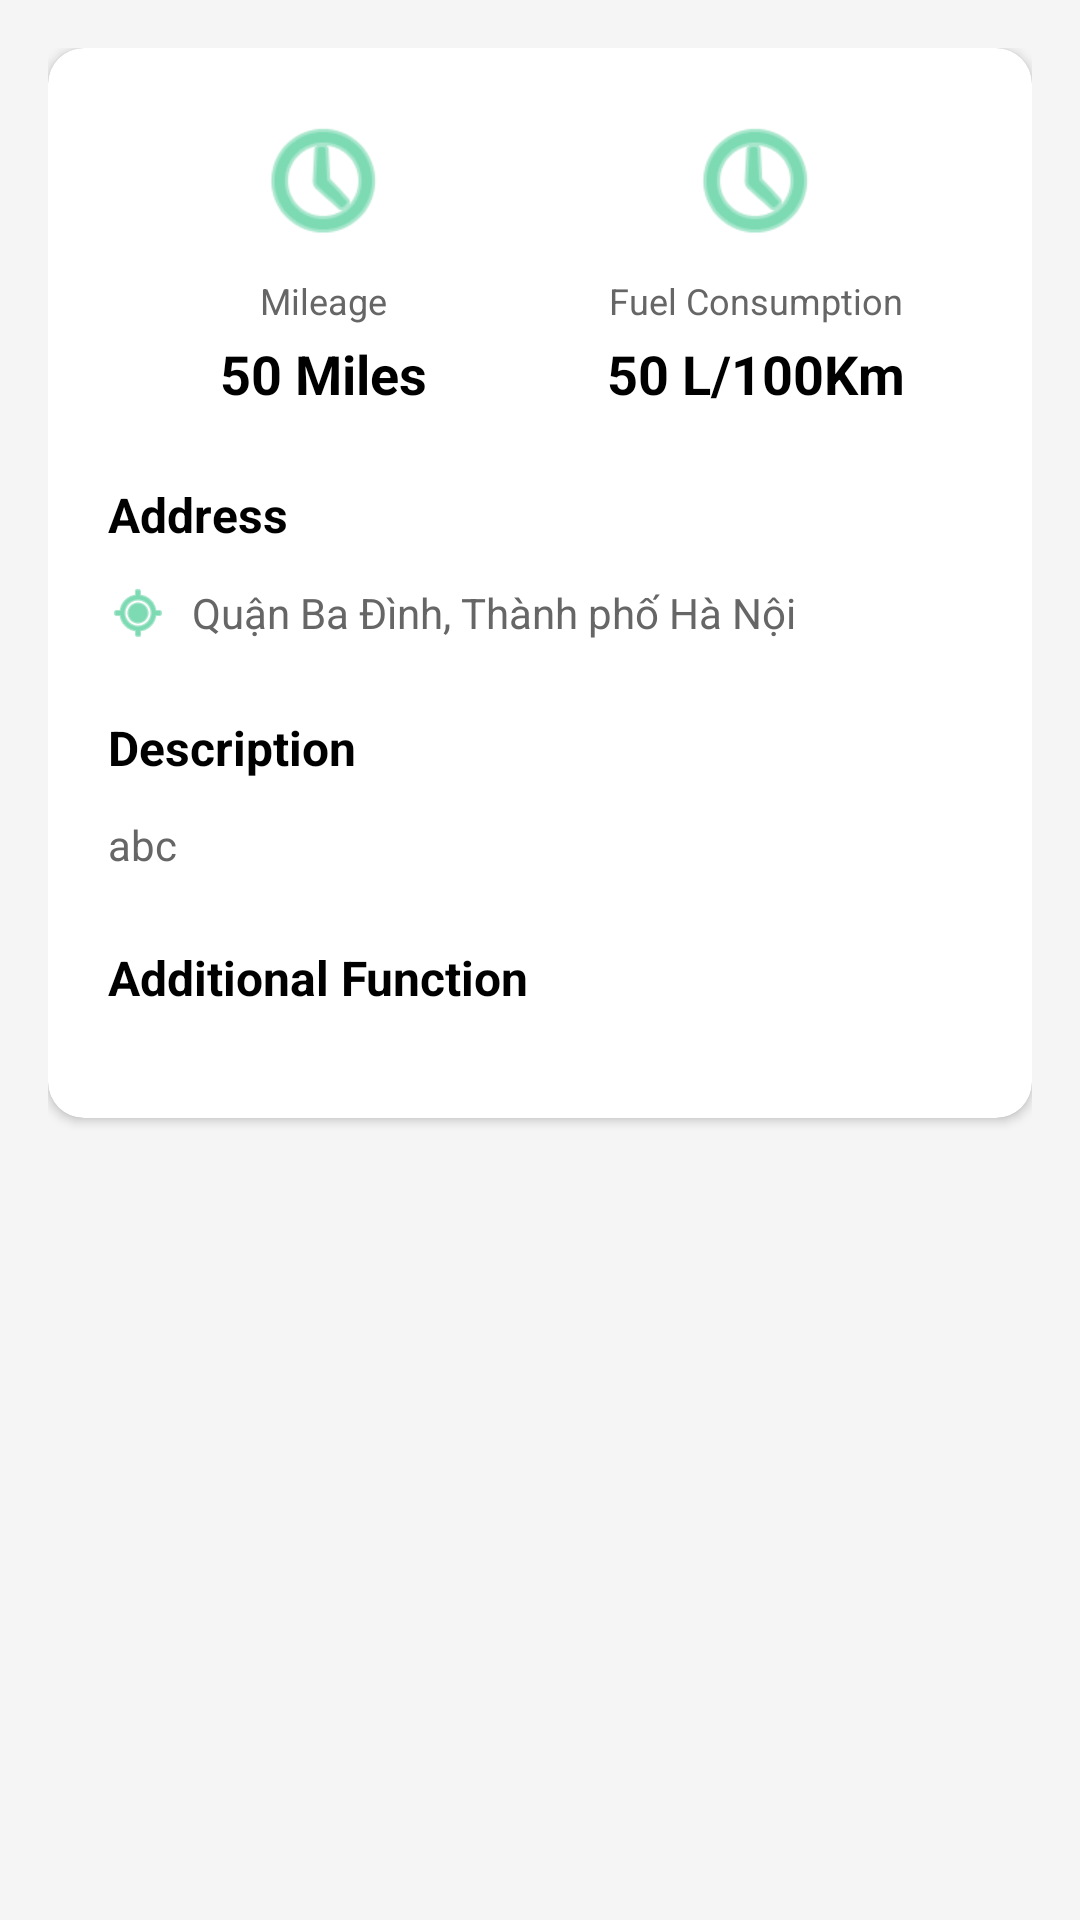

Layout XML and referenced resources for this Android screen:
<!-- AndroidManifest.xml: application theme Theme.AppCompat.Light -->
<!-- res/layout/fragment_car_details.xml -->
<?xml version="1.0" encoding="utf-8"?>
<ScrollView xmlns:android="http://schemas.android.com/apk/res/android"
    xmlns:app="http://schemas.android.com/apk/res-auto"
    android:layout_width="match_parent"
    android:layout_height="match_parent"
    android:background="#F5F5F5"
    android:fillViewport="true">

    <LinearLayout
        android:layout_width="match_parent"
        android:layout_height="wrap_content"
        android:orientation="vertical"
        android:padding="16dp">

        <androidx.cardview.widget.CardView
            android:layout_width="match_parent"
            android:layout_height="wrap_content"
            app:cardCornerRadius="12dp"
            app:cardElevation="2dp"
            app:cardBackgroundColor="@android:color/white">

            <LinearLayout
                android:layout_width="match_parent"
                android:layout_height="wrap_content"
                android:orientation="vertical"
                android:padding="20dp">

                
                <LinearLayout
                    android:layout_width="match_parent"
                    android:layout_height="wrap_content"
                    android:orientation="horizontal"
                    android:layout_marginBottom="24dp">

                    
                    <LinearLayout
                        android:layout_width="0dp"
                        android:layout_height="wrap_content"
                        android:layout_weight="1"
                        android:orientation="vertical"
                        android:gravity="center">

                        <ImageView
                            android:layout_width="48dp"
                            android:layout_height="48dp"
                            android:src="@android:drawable/ic_menu_recent_history"
                            android:contentDescription="Mileage"
                            app:tint="#26C281" />

                        <TextView
                            android:layout_width="wrap_content"
                            android:layout_height="wrap_content"
                            android:text="Mileage"
                            android:textSize="12sp"
                            android:textColor="#666666"
                            android:layout_marginTop="8dp" />

                        <TextView
                            android:id="@+id/tvMileage"
                            android:layout_width="wrap_content"
                            android:layout_height="wrap_content"
                            android:text="50 Miles"
                            android:textSize="18sp"
                            android:textStyle="bold"
                            android:textColor="@android:color/black"
                            android:layout_marginTop="4dp" />

                    </LinearLayout>

                    
                    <LinearLayout
                        android:layout_width="0dp"
                        android:layout_height="wrap_content"
                        android:layout_weight="1"
                        android:orientation="vertical"
                        android:gravity="center">

                        <ImageView
                            android:layout_width="48dp"
                            android:layout_height="48dp"
                            android:src="@android:drawable/ic_menu_recent_history"
                            android:contentDescription="Fuel Consumption"
                            app:tint="#26C281" />

                        <TextView
                            android:layout_width="wrap_content"
                            android:layout_height="wrap_content"
                            android:text="Fuel Consumption"
                            android:textSize="12sp"
                            android:textColor="#666666"
                            android:layout_marginTop="8dp" />

                        <TextView
                            android:id="@+id/tvFuelConsumption"
                            android:layout_width="wrap_content"
                            android:layout_height="wrap_content"
                            android:text="50 L/100Km"
                            android:textSize="18sp"
                            android:textStyle="bold"
                            android:textColor="@android:color/black"
                            android:layout_marginTop="4dp" />

                    </LinearLayout>

                </LinearLayout>

                
                <TextView
                    android:layout_width="match_parent"
                    android:layout_height="wrap_content"
                    android:text="Address"
                    android:textSize="16sp"
                    android:textStyle="bold"
                    android:textColor="@android:color/black"
                    android:layout_marginBottom="12dp" />

                <LinearLayout
                    android:layout_width="match_parent"
                    android:layout_height="wrap_content"
                    android:orientation="horizontal"
                    android:gravity="center_vertical"
                    android:layout_marginBottom="24dp">

                    <ImageView
                        android:layout_width="20dp"
                        android:layout_height="20dp"
                        android:src="@android:drawable/ic_menu_mylocation"
                        android:contentDescription="Address"
                        app:tint="#26C281" />

                    <TextView
                        android:id="@+id/tvAddress"
                        android:layout_width="0dp"
                        android:layout_height="wrap_content"
                        android:layout_weight="1"
                        android:text="Quận Ba Đình, Thành phố Hà Nội"
                        android:textSize="14sp"
                        android:textColor="#666666"
                        android:layout_marginStart="8dp" />

                </LinearLayout>

                
                <TextView
                    android:layout_width="match_parent"
                    android:layout_height="wrap_content"
                    android:text="Description"
                    android:textSize="16sp"
                    android:textStyle="bold"
                    android:textColor="@android:color/black"
                    android:layout_marginBottom="12dp" />

                <TextView
                    android:id="@+id/tvDescription"
                    android:layout_width="match_parent"
                    android:layout_height="wrap_content"
                    android:text="abc"
                    android:textSize="14sp"
                    android:textColor="#666666"
                    android:layout_marginBottom="24dp" />

                
                <TextView
                    android:layout_width="match_parent"
                    android:layout_height="wrap_content"
                    android:text="Additional Function"
                    android:textSize="16sp"
                    android:textStyle="bold"
                    android:textColor="@android:color/black"
                    android:layout_marginBottom="16dp" />

                <androidx.recyclerview.widget.RecyclerView
                    android:id="@+id/recyclerViewAdditionalFunctions"
                    android:layout_width="match_parent"
                    android:layout_height="wrap_content" />

            </LinearLayout>

        </androidx.cardview.widget.CardView>

    </LinearLayout>

</ScrollView>
<!-- resources referenced by this layout -->
<resources>

</resources>
